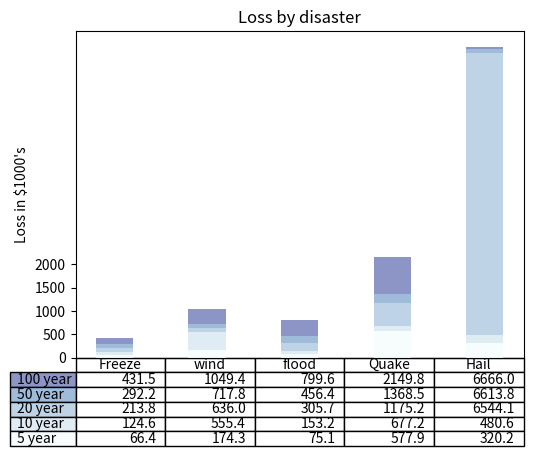

Write the Python code that produced this figure.
# Program: Visualizing Disaster Losses with Stacked Bars and Data Table"

import matplotlib.pyplot as plt
import numpy as np

# Disaster loss data (rows = years, columns = disaster types)
data = [[66386, 174296, 75131, 577908, 320151],
        [58230, 381139, 78045, 99308, 160454],
        [89135, 80552, 152558, 497981, 6063535],
        [78415, 81858, 150656, 193263, 69636],
        [139361, 331509, 343164, 781380, 52269]]

columns = ('Freeze', 'wind', 'flood', 'Quake', 'Hail')
rows = ['%d year' % x for x in (100, 50, 20, 10, 5)]

# Y-axis settings
values = np.arange(0, 2500, 500)        # scale steps for y-axis
value_increment = 1000                  # multiplier for y-axis values

# Define colors for rows using a colormap
colors = plt.cm.BuPu(np.linspace(0, 0.5, len(rows)))
n_rows = len(data)

# Bar chart positioning
index = np.arange(len(columns)) + 0.3
bar_width = 0.4

# Initialize y-offset for stacked bars
y_offset = np.zeros(len(columns))
cell_text = []

# ---- Plot stacked bars ----
for row in range(n_rows):
    # Draw bars for this row stacked on top of previous
    plt.bar(index, data[row], bar_width, bottom=y_offset, color=colors[row])
    
    # Update offset for stacking
    y_offset = y_offset + data[row]
    
    # Add cumulative values (scaled in 1000s) to display in the table
    cell_text.append(['%1.1f' % (x / 1000.0) for x in y_offset])

# Reverse colors and text for table
colors = colors[::-1]
cell_text.reverse()

# Add table
the_table = plt.table(cellText=cell_text, rowLabels=rows, rowColours=colors, colLabels=columns, loc='bottom')

plt.subplots_adjust(left=0.2, bottom=0.2)
plt.ylabel("Loss in ${0}'s".format(value_increment))
plt.yticks(values * value_increment,['%d' % val for val in values])
plt.xticks([])      # Remove x-axis ticks
plt.title('Loss by disaster')
plt.show()
